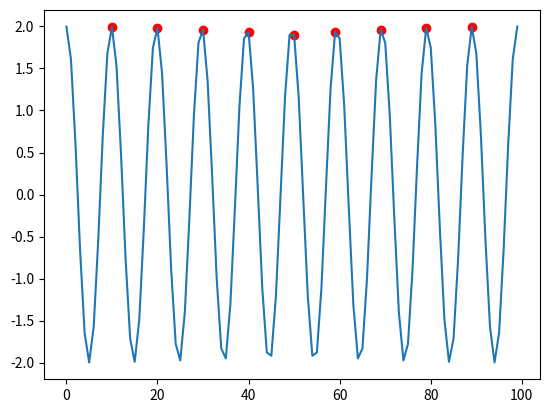

Reproduce this figure in Python.
######################################
#参考 https://zhuanlan.zhihu.com/p/549588865?utm_campaign=&utm_medium=social&utm_oi=1219637155305357312&utm_psn=1597142465382981632&utm_source=com.yuque.mobile.android.app
#An Efficient Algorithm for Automatic Peak Detection in Noisy Periodic and Quasi-Periodic Signals

#针对周期或准周期信号，给定样本包含多个周期，确保目标信号的峰值出现次数比噪声峰值出现次数多
######################################

import numpy as np

import matplotlib.pyplot as plt

def AMPD(data,topK=0):
    """
    实现AMPD算法
    :param data: 1-D numpy.ndarray 
    :return: 波峰所在索引值的列表
    """
    p_data = np.zeros_like(data, dtype=np.int32)
    count = data.shape[0]
    arr_rowsum = []
    for k in range(1, count // 2 + 1): 
        #搜索一个scale，该scale对应的peak点最多，这个scale就是目标信号的周期T
        row_sum = 0
        for i in range(k, count - k):
            if data[i] > data[i - k] and data[i] > data[i + k]:
                row_sum -= 1
        arr_rowsum.append(row_sum)
    min_index = np.argmin(arr_rowsum)
    max_window_length = min_index
    for k in range(1, max_window_length + 1): #
        for i in range(k, count - k):
            if data[i] > data[i - k] and data[i] > data[i + k]:
                p_data[i] += 1
    print(max_window_length)
    return np.where(p_data == max_window_length-topK)[0]



def sim_data():
    N = 100
    x = np.linspace(0, 200, N)
    y = 2 * np.cos(2 * np.pi * 300 * x) \
        + 5 * np.sin(2 * np.pi * 100 * x)  \
        + 4 * np.random.randn(N)
    
    y = 2 * np.cos(2 * np.pi * 5 * x) 
    return y

def vis():
    y = sim_data()
    plt.plot(range(len(y)), y)
    px = AMPD(y)
    plt.scatter(px, y[px], color="red")

    plt.show()

vis()